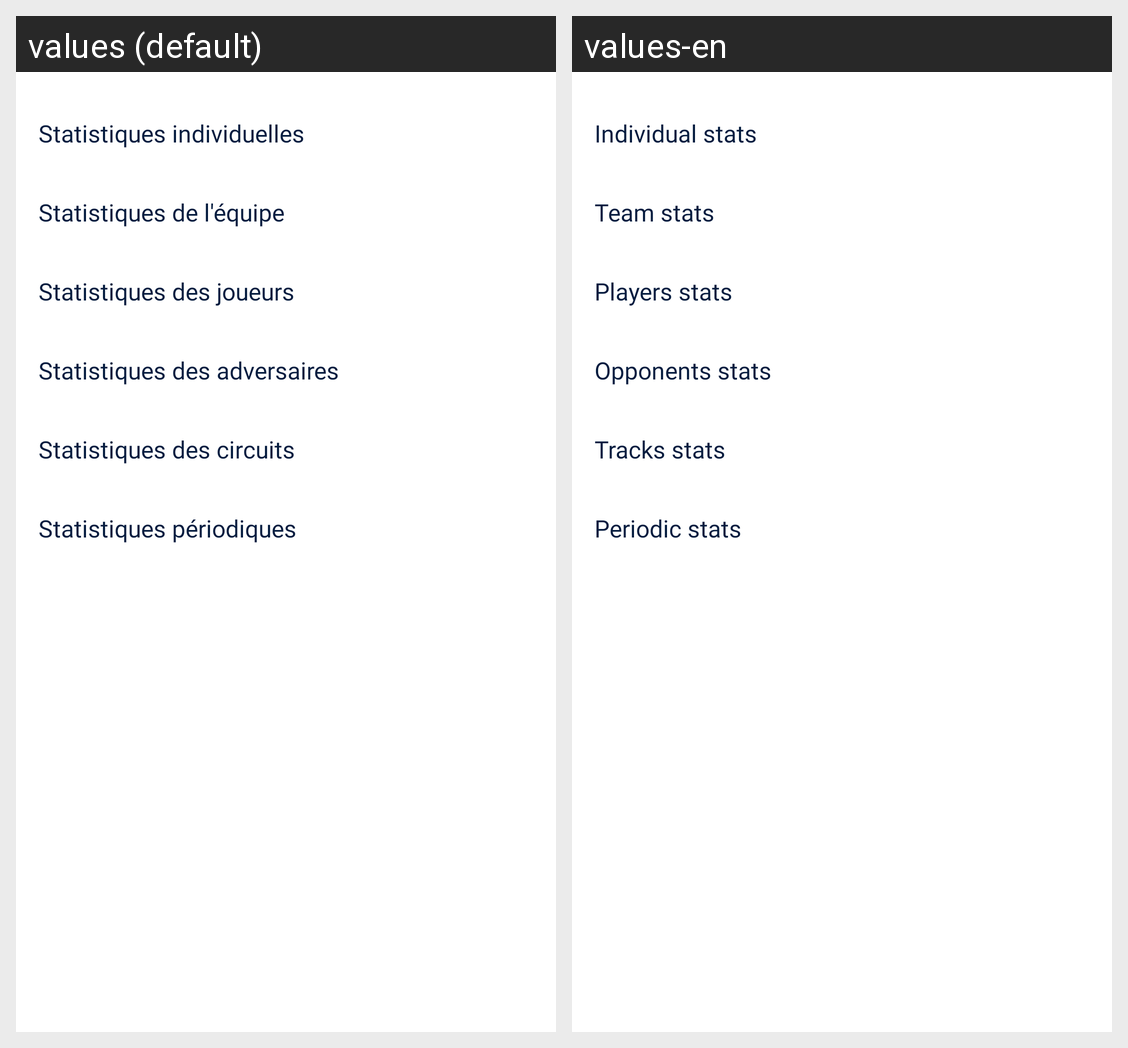

For this localized Android screen grid, give each drawn string resource with its value in every locale shown.
Android screen res/layout/fragment_stats.xml rendered under 2 locales, left to right: values (default), values-en. Device: Nexus 5 (rendered at 1080×1920; each locale shown at half size, 540×960, under a caption strip naming it); theme AppThemeWaluigi.
Strings drawn on this screen, with the default value and each locale's value (text and hints the layout hard-codes, and strings that could not be matched under every locale, appear in the picture but are not listed):

statistiques_individuelles
  values: Statistiques individuelles
  values-en: Individual stats

statistiques_de_l_quipe
  values: Statistiques de l'équipe
  values-en: Team stats

statistiques_des_joueurs
  values: Statistiques des joueurs
  values-en: Players stats

statistiques_des_adversaires
  values: Statistiques des adversaires
  values-en: Opponents stats

statistiques_des_circuits
  values: Statistiques des circuits
  values-en: Tracks stats

statistiques_p_riodiques
  values: Statistiques périodiques
  values-en: Periodic stats
